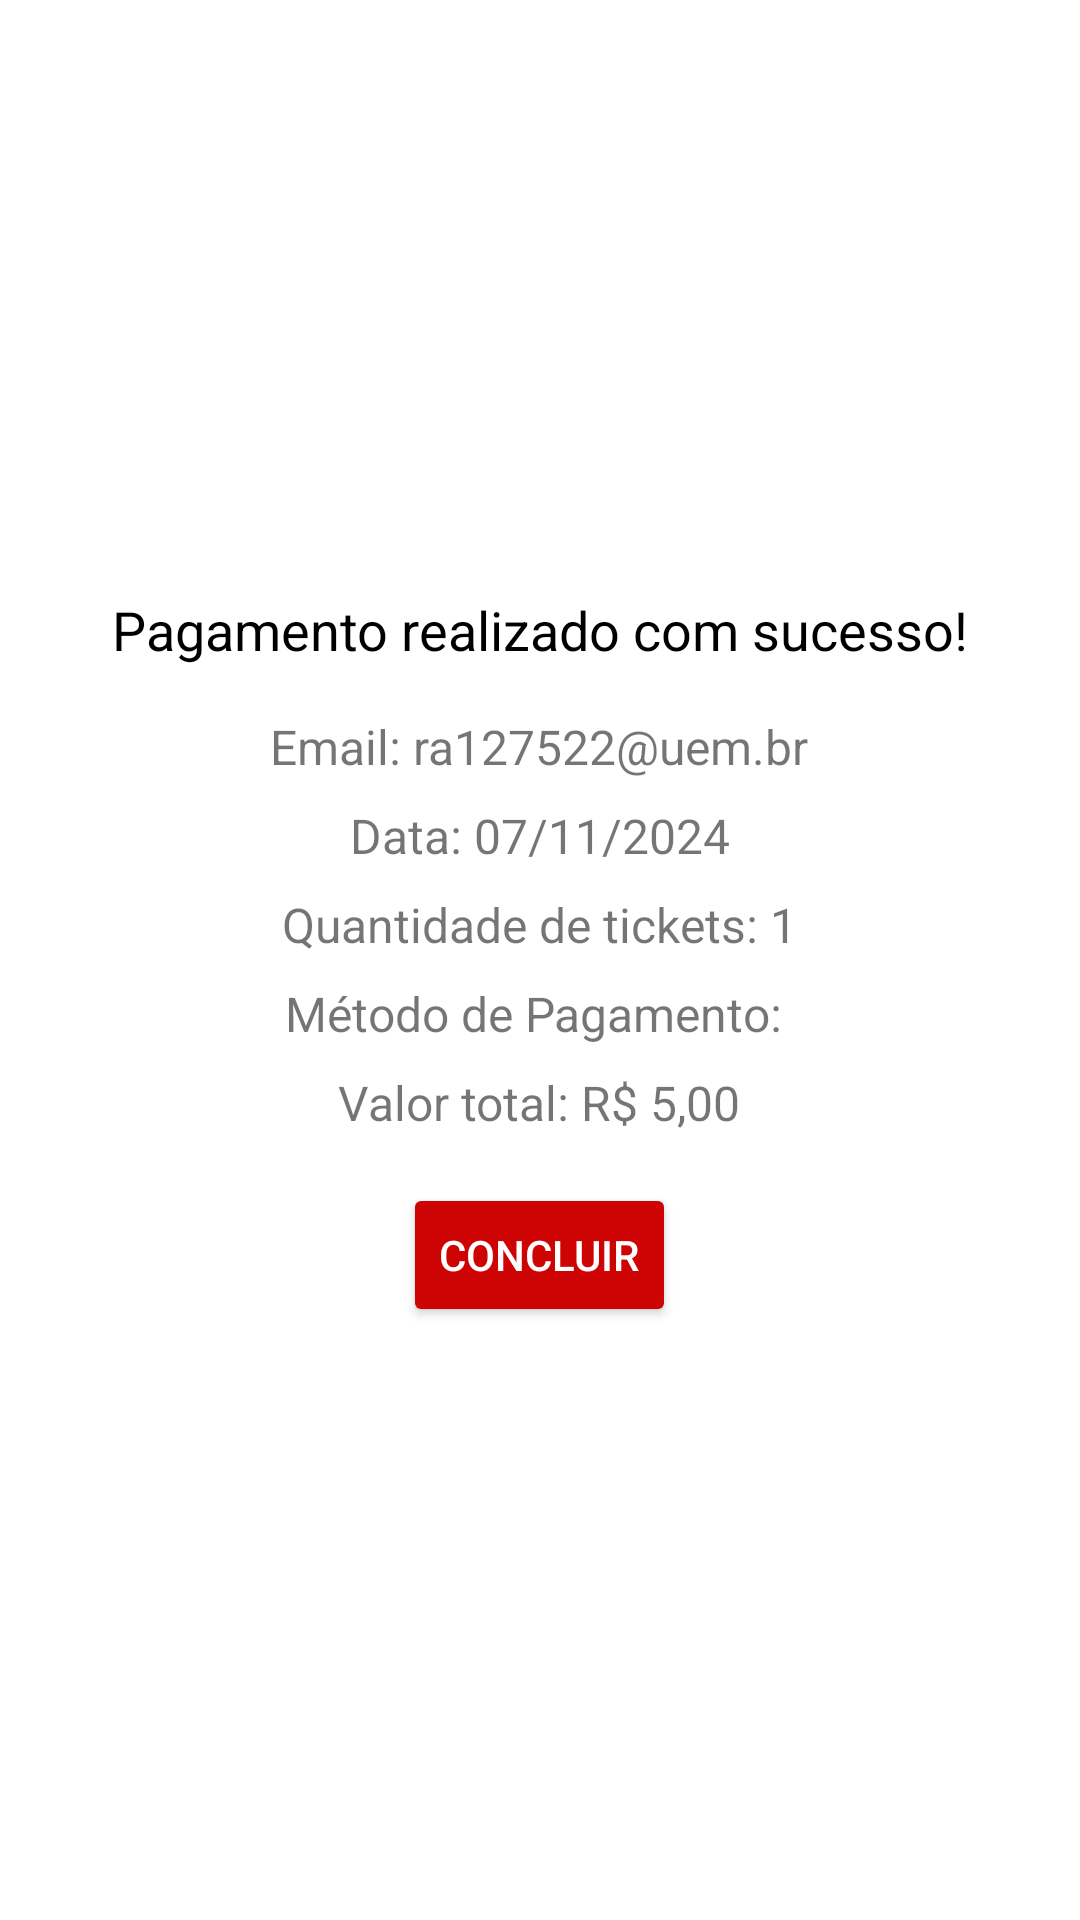

Android layout source for this screen:
<!-- AndroidManifest.xml: application theme Theme.CadastrarEntrarFirebase -->
<!-- res/layout/fragment_confirmacao_pagamento.xml -->
<LinearLayout xmlns:android="http://schemas.android.com/apk/res/android"
    android:layout_width="match_parent"
    android:layout_height="wrap_content"
    xmlns:app="http://schemas.android.com/apk/res-auto"
    android:orientation="vertical"
    android:gravity="center"
    android:padding="16dp">

    <TextView
        android:id="@+id/mensagemConfirmacao"
        android:layout_width="wrap_content"
        android:layout_height="wrap_content"
        android:layout_marginBottom="16dp"
        android:text="Pagamento realizado com sucesso!"
        android:textSize="18sp"
        android:textColor="@color/black"/>

    <TextView
        android:id="@+id/emailRecibo"
        android:layout_width="wrap_content"
        android:layout_height="wrap_content"
        android:text="Email: ra127522@uem.br"
        android:textSize="16sp"
        android:layout_marginBottom="8dp" />

    <TextView
        android:id="@+id/dataRecibo"
        android:layout_width="wrap_content"
        android:layout_height="wrap_content"
        android:text="Data: 07/11/2024"
        android:textSize="16sp"
        android:layout_marginBottom="8dp" />

    <TextView
        android:id="@+id/quantidadeRecibo"
        android:layout_width="wrap_content"
        android:layout_height="wrap_content"
        android:text="Quantidade de tickets: 1"
        android:textSize="16sp"
        android:layout_marginBottom="8dp" />

    <TextView
        android:id="@+id/metodoPagamentoRecibo"
        android:layout_width="wrap_content"
        android:layout_height="wrap_content"
        android:text="Método de Pagamento: "
        android:textSize="16sp"
        android:layout_marginBottom="8dp" />

    <TextView
        android:id="@+id/valorTotalRecibo"
        android:layout_width="wrap_content"
        android:layout_height="wrap_content"
        android:text="Valor total: R$ 5,00"
        android:textSize="16sp"
        android:layout_marginBottom="16dp" />

    <Button
        android:id="@+id/concluirPagamento"
        android:layout_width="wrap_content"
        android:layout_height="wrap_content"
        android:backgroundTint="@color/red"
        android:textColor="@android:color/white"
        app:cornerRadius = "20dp"
        android:text="Concluir" />
</LinearLayout>
<!-- resources referenced by this layout -->
<resources>
  <color name="black">#FF000000</color>
  <color name="red">#CE0303</color>
  <style name="Theme.CadastrarEntrarFirebase" parent="Theme.MaterialComponents.Light.NoActionBar">
          
          <item name="colorPrimary">@color/red_700</item>
          <item name="colorPrimaryVariant">@color/red</item>
          <item name="colorOnPrimary">@color/white</item>
          
          <item name="colorSecondary">@color/teal_200</item>
          <item name="colorSecondaryVariant">@color/teal_700</item>
          <item name="colorOnSecondary">@color/black</item>
          
          <item name="android:statusBarColor">?attr/colorPrimaryVariant</item>
      </style>
  <color name="red_700">#FFD32F2F</color>
  <color name="white">#FFFFFFFF</color>
  <color name="teal_200">#FF03DAC5</color>
  <color name="teal_700">#FF018786</color>
</resources>
